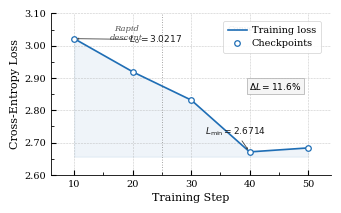

Write Python code to recreate this figure.
"""
ieee_loss_curve.py
==================
IEEE-format training loss curve for the BioChat AI paper.
"""

import os
import numpy as np
import matplotlib as mpl
mpl.use("Agg")
import matplotlib.pyplot as plt
import matplotlib.ticker as ticker

# ─────────────────────────────────────────────────────────────────────────────
# 0. rcParams (IEEE style)
# ─────────────────────────────────────────────────────────────────────────────
mpl.rcParams.update({
    "font.family": "serif",
    "font.serif": ["Times New Roman", "Times", "DejaVu Serif"],
    "font.size": 8,
    "axes.labelsize": 8,
    "axes.titlesize": 8,
    "xtick.labelsize": 7,
    "ytick.labelsize": 7,
    "legend.fontsize": 7,

    "lines.linewidth": 1.2,
    "lines.markersize": 4,

    "axes.linewidth": 0.6,
    "axes.spines.top": False,
    "axes.spines.right": False,
    "axes.grid": True,

    "grid.linestyle": "--",
    "grid.linewidth": 0.4,
    "grid.color": "#b0b0b0",
    "grid.alpha": 0.7,

    "xtick.direction": "in",
    "ytick.direction": "in",

    "savefig.dpi": 300,
    "savefig.bbox": "tight",
    "pdf.fonttype": 42,
    "ps.fonttype": 42,
})

# ─────────────────────────────────────────────────────────────────────────────
# 1. Data
# ─────────────────────────────────────────────────────────────────────────────
steps = np.array([10, 20, 30, 40, 50])
loss  = np.array([3.0217, 2.9191, 2.8321, 2.6714, 2.6837])

steps_fine = np.linspace(steps[0], steps[-1], 500)
loss_fine  = np.interp(steps_fine, steps, loss)

min_idx = int(np.argmin(loss))
min_step = int(steps[min_idx])
min_loss = float(loss[min_idx])
initial_loss = float(loss[0])
improvement_pct = (initial_loss - min_loss) / initial_loss * 100

# ─────────────────────────────────────────────────────────────────────────────
# 2. Figure
# ─────────────────────────────────────────────────────────────────────────────
COL_W = 3.487
HEIGHT = COL_W / 1.618

fig, ax = plt.subplots(figsize=(COL_W, HEIGHT))

# ─────────────────────────────────────────────────────────────────────────────
# 3. Fill
# ─────────────────────────────────────────────────────────────────────────────
ax.fill_between(
    steps_fine, loss_fine, loss_fine.min() - 0.015,
    color="#1f6eb5", alpha=0.07, zorder=1,
)

# ─────────────────────────────────────────────────────────────────────────────
# 4. Curve
# ─────────────────────────────────────────────────────────────────────────────
ax.plot(
    steps_fine, loss_fine,
    color="#1f6eb5",
    zorder=3,
    label="Training loss",
)

# ─────────────────────────────────────────────────────────────────────────────
# 5. Markers
# ─────────────────────────────────────────────────────────────────────────────
ax.plot(
    steps, loss,
    marker="o",
    linestyle="none",
    color="#1f6eb5",
    markerfacecolor="#ffffff",
    markeredgewidth=0.9,
    zorder=4,
    label="Checkpoints",
)

# ─────────────────────────────────────────────────────────────────────────────
# 6. Phase separator
# ─────────────────────────────────────────────────────────────────────────────
PHASE_BOUNDARY = 25
ax.axvline(
    x=PHASE_BOUNDARY,
    color="#888888",
    linewidth=0.6,
    linestyle=(0, (1, 2)),
    zorder=2,
)

# Phase labels (aligned using axes coords)
ax.text(
    0.27, 0.93, "Rapid\ndescent",
    transform=ax.transAxes,
    ha="center", va="top",
    fontsize=6, style="italic",
    color="#555555", linespacing=1.2
)

ax.text(
    0.73, 0.93, "Convergence",
    transform=ax.transAxes,
    ha="center", va="top",
    fontsize=6, style="italic",
    color="#555555"
)

# ─────────────────────────────────────────────────────────────────────────────
# 7. Annotations (FIXED ALIGNMENT)
# ─────────────────────────────────────────────────────────────────────────────
_arrow_kw = dict(
    arrowstyle="->,head_length=0.12,head_width=0.07",
    color="#444444",
    lw=0.6,
    shrinkA=0,
    shrinkB=2,
)

# Initial loss
ax.annotate(
    f"$L_0={initial_loss:.4f}$",
    xy=(steps[0], initial_loss),
    xytext=(0.28, 0.82),
    textcoords="axes fraction",
    fontsize=6.5,
    color="#1a1a1a",
    arrowprops=_arrow_kw,
    zorder=5,
)

# Minimum loss
ax.annotate(
    f"$L_{{\\mathrm{{min}}}}={min_loss:.4f}$",
    xy=(min_step, min_loss),
    xytext=(0.55, 0.25),
    textcoords="axes fraction",
    fontsize=6.5,
    color="#1a1a1a",
    arrowprops=_arrow_kw,
    zorder=5,
)

# ΔL box (aligned)
ax.text(
    0.80, 0.55,
    f"$\\Delta L={improvement_pct:.1f}\\%$",
    transform=ax.transAxes,
    ha="center", va="center",
    fontsize=6.5,
    bbox=dict(
        boxstyle="square,pad=0.25",
        facecolor="#f5f5f5",
        edgecolor="#aaaaaa",
        linewidth=0.5,
    ),
    zorder=5,
)

# ─────────────────────────────────────────────────────────────────────────────
# 8. Axes
# ─────────────────────────────────────────────────────────────────────────────
ax.set_xlabel("Training Step", labelpad=3)
ax.set_ylabel("Cross-Entropy Loss", labelpad=3)

ax.set_xlim(6, 54)
ax.set_ylim(2.60, 3.10)

ax.xaxis.set_major_locator(ticker.MultipleLocator(10))
ax.xaxis.set_minor_locator(ticker.MultipleLocator(5))
ax.yaxis.set_major_locator(ticker.MultipleLocator(0.10))
ax.yaxis.set_minor_locator(ticker.MultipleLocator(0.05))
ax.yaxis.set_major_formatter(ticker.FormatStrFormatter("%.2f"))

# ─────────────────────────────────────────────────────────────────────────────
# 9. Legend (aligned)
# ─────────────────────────────────────────────────────────────────────────────
leg = ax.legend(
    loc="upper right",
    bbox_to_anchor=(0.98, 0.98),
    frameon=True,
    framealpha=0.90,
    edgecolor="#cccccc",
    borderpad=0.5,
    handletextpad=0.5,
    labelspacing=0.4,
)
leg.get_frame().set_linewidth(0.5)

# ─────────────────────────────────────────────────────────────────────────────
# 10. Layout (fixed margins)
# ─────────────────────────────────────────────────────────────────────────────
fig.subplots_adjust(left=0.165, bottom=0.18, right=0.97, top=0.93)

# ─────────────────────────────────────────────────────────────────────────────
# 11. Save
# ─────────────────────────────────────────────────────────────────────────────
os.makedirs("figures", exist_ok=True)

fig.savefig("figures/loss_curve_ieee.pdf")
fig.savefig("figures/loss_curve_ieee.png", dpi=300)

plt.close(fig)

print("Saved:")
print("  figures/loss_curve_ieee.pdf")
print("  figures/loss_curve_ieee.png")
print(f"\nStats: L0={initial_loss:.4f}  Lmin={min_loss:.4f}  "
      f"@step {min_step}  DeltaL={improvement_pct:.1f}%")
